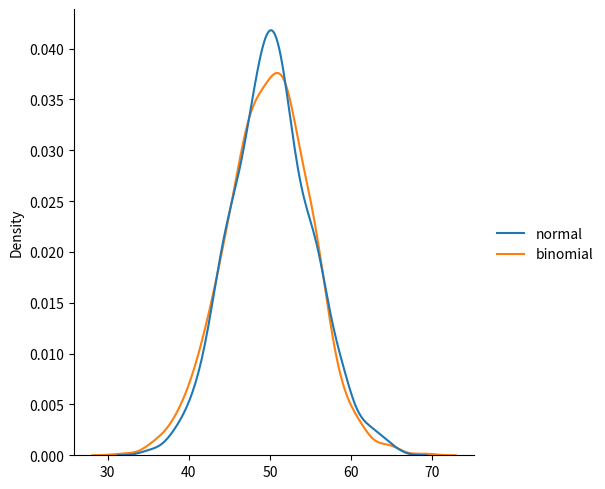

Here is the Python script that generated this plot:
from numpy import random
import numpy as np
#generate random float numbers between 0 and 1
# x = random.rand(6)
# print(x)

#generate random numbers from array

# x = random.choice([3, 5, 7, 9],size=(3,4))
# print(x)


#probability distribution function(pdf)

# x = random.choice([4,7,3,9],p=[0.1,0.3,0.6,0.0],size=(3,4))
# print(x)

# import numpy as np
# arr = random.shuffle(np.array([3,4,6,7,8,9]))
# print(arr)  

import matplotlib.pyplot as plt
import seaborn as sns


# sns.displot(random.normal(size=1000), kind="kde")
# plt.show()

data ={
    "normal": random.normal(loc=50, scale=5, size=1000),
    "binomial": random.binomial(n=100, p=0.5, size=1000)
}
sns.displot(data=data, kind="kde")
plt.show()
